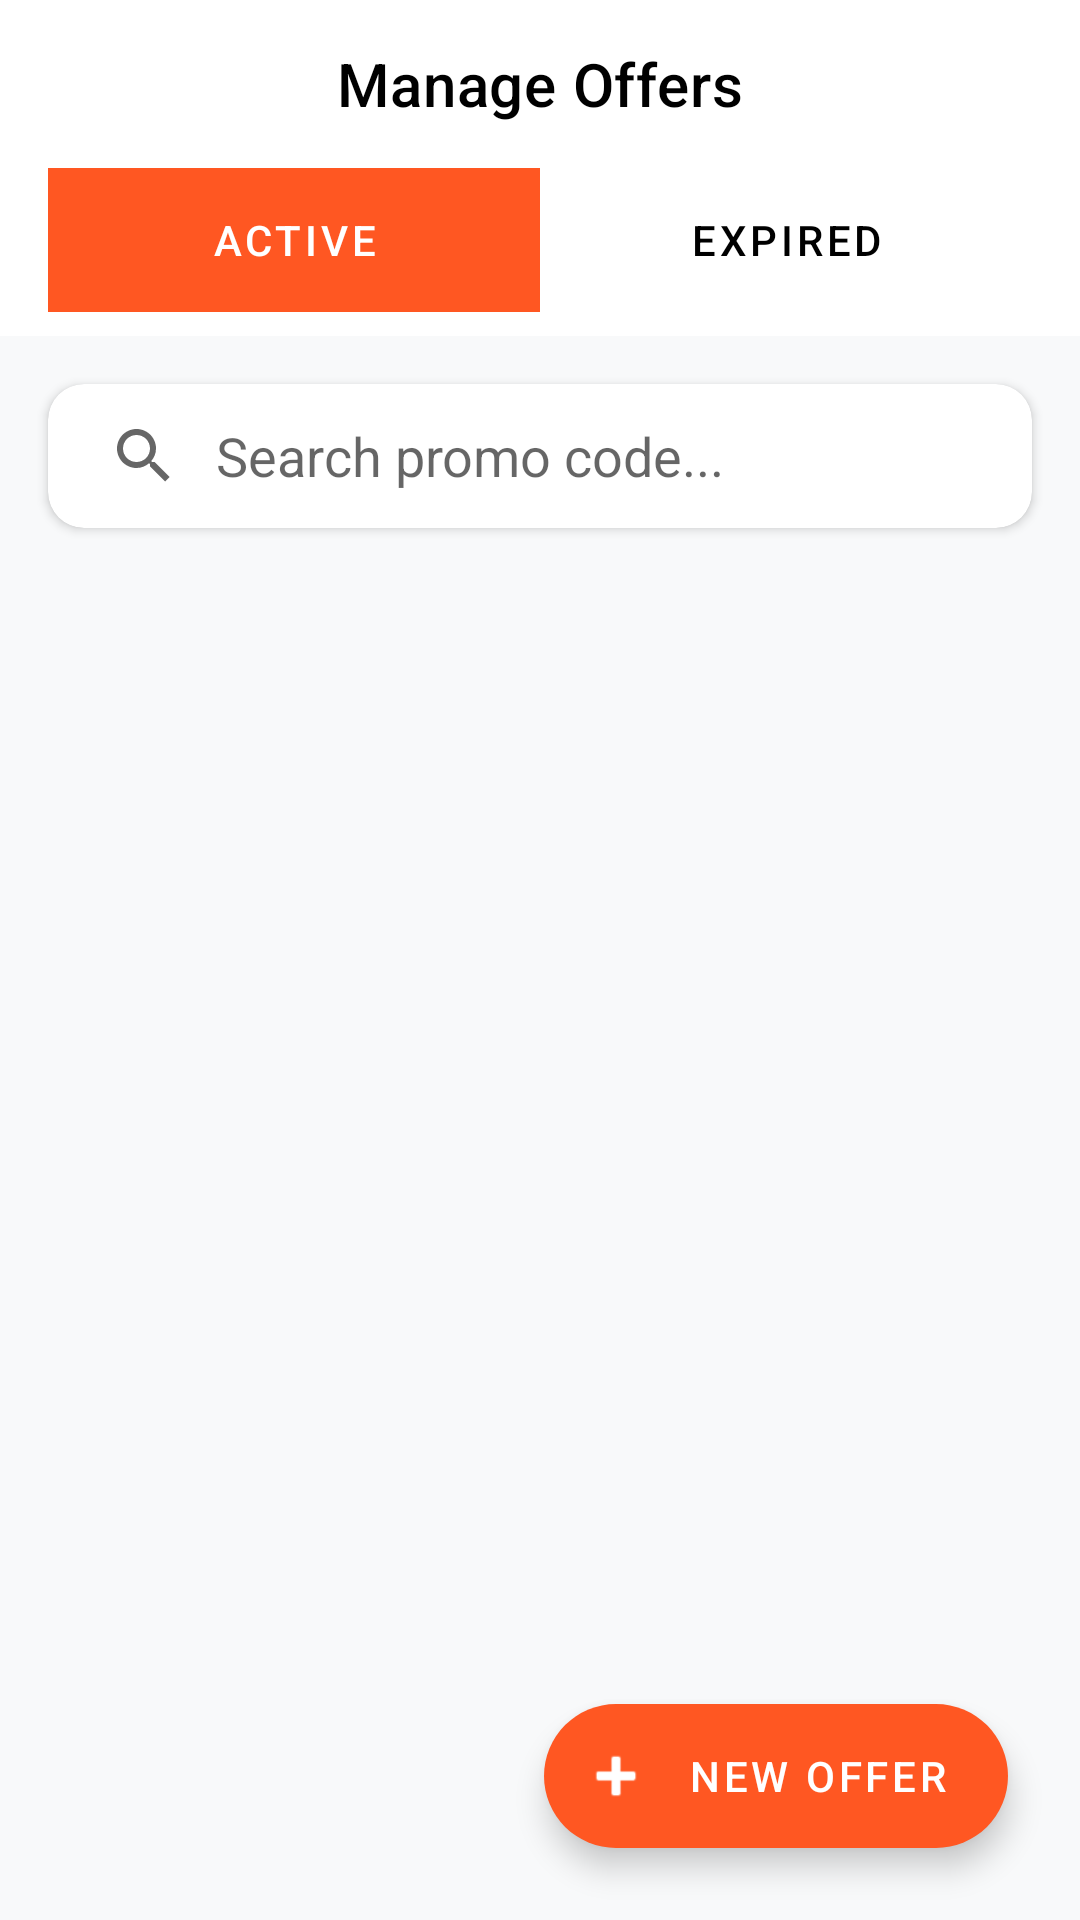

The Android layout XML behind this screen, and the referenced resources:
<!-- AndroidManifest.xml: application theme Theme.LocalGrubShop -->
<!-- res/layout/fragment_offer_dashboard.xml -->
<?xml version="1.0" encoding="utf-8"?>
<androidx.coordinatorlayout.widget.CoordinatorLayout xmlns:android="http://schemas.android.com/apk/res/android"
    xmlns:app="http://schemas.android.com/apk/res-auto"
    xmlns:tools="http://schemas.android.com/tools"
    android:layout_width="match_parent"
    android:layout_height="match_parent"
    android:background="#F8F9FA"
    tools:context=".ui.screens.offerdashboard.OfferDashboardFragment">

    <com.google.android.material.appbar.AppBarLayout
        android:layout_width="match_parent"
        android:layout_height="wrap_content"
        android:background="@color/white"
        app:elevation="0dp">

        <com.google.android.material.appbar.MaterialToolbar
            android:id="@+id/toolbar"
            android:layout_width="match_parent"
            android:layout_height="?attr/actionBarSize"
            app:title="Manage Offers"
            app:titleCentered="true"
            app:titleTextColor="@color/black" />

        <com.google.android.material.tabs.TabLayout
            android:id="@+id/tabLayout"
            android:layout_width="match_parent"
            android:layout_height="wrap_content"
            android:layout_marginHorizontal="16dp"
            android:layout_marginBottom="8dp"
            android:background="@drawable/tab_background_gray"
            app:tabBackground="@drawable/tab_selector"
            app:tabIndicatorHeight="0dp"
            app:tabRippleColor="@null"
            app:tabSelectedTextColor="@color/white"
            app:tabTextColor="@color/black">

            <com.google.android.material.tabs.TabItem
                android:layout_width="wrap_content"
                android:layout_height="wrap_content"
                android:text="Active" />

            <com.google.android.material.tabs.TabItem
                android:layout_width="wrap_content"
                android:layout_height="wrap_content"
                android:text="Expired" />
        </com.google.android.material.tabs.TabLayout>

    </com.google.android.material.appbar.AppBarLayout>

    <androidx.constraintlayout.widget.ConstraintLayout
        android:layout_width="match_parent"
        android:layout_height="match_parent"
        app:layout_behavior="@string/appbar_scrolling_view_behavior">

        <com.google.android.material.card.MaterialCardView
            android:id="@+id/searchCard"
            android:layout_width="match_parent"
            android:layout_height="wrap_content"
            android:layout_margin="16dp"
            app:cardCornerRadius="12dp"
            app:cardElevation="2dp"
            app:layout_constraintTop_toTopOf="parent"
            app:strokeWidth="0dp">

            <androidx.appcompat.widget.SearchView
                android:id="@+id/searchOffer"
                android:layout_width="match_parent"
                android:layout_height="wrap_content"
                app:iconifiedByDefault="false"
                app:queryBackground="@android:color/transparent"
                app:queryHint="Search promo code..." />

        </com.google.android.material.card.MaterialCardView>

        <androidx.recyclerview.widget.RecyclerView
            android:id="@+id/rvOffers"
            android:layout_width="match_parent"
            android:layout_height="0dp"
            android:layout_marginTop="8dp"
            android:clipToPadding="false"
            app:layout_constraintBottom_toBottomOf="parent"
            app:layout_constraintTop_toBottomOf="@id/searchCard"
            tools:listitem="@layout/item_offer" />

        <LinearLayout
            android:id="@+id/emptyState"
            android:layout_width="wrap_content"
            android:layout_height="wrap_content"
            android:gravity="center"
            android:orientation="vertical"
            android:visibility="gone"
            app:layout_constraintBottom_toBottomOf="parent"
            app:layout_constraintEnd_toEndOf="parent"
            app:layout_constraintStart_toStartOf="parent"
            app:layout_constraintTop_toBottomOf="@id/searchCard">

            <ImageView
                android:layout_width="120dp"
                android:layout_height="120dp"
                android:contentDescription="TODO"
                android:src="@android:drawable/ic_menu_agenda"
                app:tint="#D1D1D1" />

            <TextView
                android:layout_width="wrap_content"
                android:layout_height="wrap_content"
                android:layout_marginTop="12dp"
                android:text="No offers found"
                android:textColor="#9E9E9E"
                android:textSize="16sp"
                android:textStyle="bold" />
        </LinearLayout>

    </androidx.constraintlayout.widget.ConstraintLayout>

    <com.google.android.material.floatingactionbutton.ExtendedFloatingActionButton
        android:id="@+id/fabAddOffer"
        android:layout_width="wrap_content"
        android:layout_height="wrap_content"
        android:layout_gravity="bottom|end"
        android:layout_margin="24dp"
        android:text="New Offer"
        android:textColor="@color/white"
        app:backgroundTint="@color/orange"
        app:icon="@android:drawable/ic_input_add"
        app:iconTint="@color/white" />

</androidx.coordinatorlayout.widget.CoordinatorLayout>
<!-- res/layout/item_offer.xml (included above) -->
<?xml version="1.0" encoding="utf-8"?>
<com.google.android.material.card.MaterialCardView xmlns:android="http://schemas.android.com/apk/res/android"
    xmlns:app="http://schemas.android.com/apk/res-auto"
    xmlns:tools="http://schemas.android.com/tools"
    android:layout_width="match_parent"
    android:layout_height="wrap_content"
    android:layout_marginHorizontal="16dp"
    android:layout_marginVertical="8dp"
    app:cardCornerRadius="16dp"
    app:cardElevation="2dp"
    app:strokeWidth="0dp">

    <androidx.constraintlayout.widget.ConstraintLayout
        android:layout_width="match_parent"
        android:layout_height="wrap_content"
        android:padding="16dp">

        <View
            android:id="@+id/discountTypeTag"
            android:layout_width="4dp"
            android:layout_height="0dp"
            android:background="@color/orange"
            app:layout_constraintBottom_toBottomOf="@id/tvOfferDescription"
            app:layout_constraintStart_toStartOf="parent"
            app:layout_constraintTop_toTopOf="@id/tvPromoCode" />

        <TextView
            android:id="@+id/tvPromoCode"
            android:layout_width="0dp"
            android:layout_height="wrap_content"
            android:layout_marginStart="12dp"
            android:text="GRUBNEW20"
            android:textColor="@color/black"
            android:textSize="18sp"
            android:textStyle="bold"
            app:layout_constraintEnd_toStartOf="@id/tvDiscountValue"
            app:layout_constraintStart_toEndOf="@id/discountTypeTag"
            app:layout_constraintTop_toTopOf="parent" />

        <TextView
            android:id="@+id/tvOfferDescription"
            android:layout_width="0dp"
            android:layout_height="wrap_content"
            android:layout_marginTop="4dp"
            android:text="Flat 20% off on orders above ₹200"
            android:textColor="#757575"
            android:textSize="14sp"
            app:layout_constraintEnd_toEndOf="@id/tvPromoCode"
            app:layout_constraintStart_toStartOf="@id/tvPromoCode"
            app:layout_constraintTop_toBottomOf="@id/tvPromoCode" />

        <TextView
            android:id="@+id/tvDiscountValue"
            android:layout_width="wrap_content"
            android:layout_height="wrap_content"
            android:text="20%"
            android:textColor="@color/orange"
            android:textSize="22sp"
            android:textStyle="bold"
            app:layout_constraintEnd_toEndOf="parent"
            app:layout_constraintTop_toTopOf="parent" />

        <View
            android:id="@+id/divider"
            android:layout_width="match_parent"
            android:layout_height="1dp"
            android:layout_marginTop="16dp"
            android:background="#EEEEEE"
            app:layout_constraintTop_toBottomOf="@id/tvOfferDescription" />

        <ImageView
            android:id="@+id/ivClock"
            android:layout_width="16dp"
            android:layout_height="16dp"
            android:layout_marginTop="12dp"
            android:src="@android:drawable/ic_menu_recent_history"
            app:layout_constraintStart_toStartOf="parent"
            app:layout_constraintTop_toBottomOf="@id/divider"
            app:tint="#9E9E9E" />

        <TextView
            android:id="@+id/tvExpiryDate"
            android:layout_width="wrap_content"
            android:layout_height="wrap_content"
            android:layout_marginStart="8dp"
            android:text="Expires on: 31 Dec 2024"
            android:textColor="#9E9E9E"
            android:textSize="12sp"
            app:layout_constraintBottom_toBottomOf="@id/ivClock"
            app:layout_constraintStart_toEndOf="@id/ivClock"
            app:layout_constraintTop_toTopOf="@id/ivClock" />

        <com.google.android.material.button.MaterialButton
            android:id="@+id/btnEditOffer"
            style="@style/Widget.MaterialComponents.Button.TextButton"
            android:layout_width="wrap_content"
            android:layout_height="wrap_content"
            android:text="Edit"
            android:textColor="@color/purple_500"
            app:layout_constraintBottom_toBottomOf="parent"
            app:layout_constraintEnd_toEndOf="parent"
            app:layout_constraintTop_toBottomOf="@id/divider" />

    </androidx.constraintlayout.widget.ConstraintLayout>

</com.google.android.material.card.MaterialCardView>
<!-- resources referenced by this layout -->
<resources>
  <color name="black">#FF000000</color>
  <color name="orange">#FF5722</color>
  <color name="purple_500">#FF6200EE</color>
  <color name="white">#FFFFFFFF</color>
  <!-- drawable tab_selector (drawable) -->
  <?xml version="1.0" encoding="utf-8"?>
  <selector xmlns:android="http://schemas.android.com/apk/res/android">
      <item android:drawable="@color/orange" android:state_selected="true" />
      <item android:drawable="@android:color/transparent" />
  </selector>
  <style name="Theme.LocalGrubShop" parent="Base.Theme.LocalGrubShop" />
  <style name="Base.Theme.LocalGrubShop" parent="Theme.MaterialComponents.DayNight.NoActionBar">
          
          
          
          <item name="colorPrimary">@color/purple_500</item>
          <item name="colorPrimaryVariant">@color/purple_700</item>
          <item name="colorOnPrimary">@color/white</item>
          
          <item name="colorSecondary">@color/teal_200</item>
          <item name="colorSecondaryVariant">@color/teal_700</item>
          <item name="colorOnSecondary">@color/black</item>
          
          <item name="android:statusBarColor">?attr/colorPrimaryVariant</item>
          
      </style>
  <color name="purple_700">#FF3700B3</color>
  <color name="teal_200">#FF03DAC5</color>
  <color name="teal_700">#FF018786</color>
</resources>
